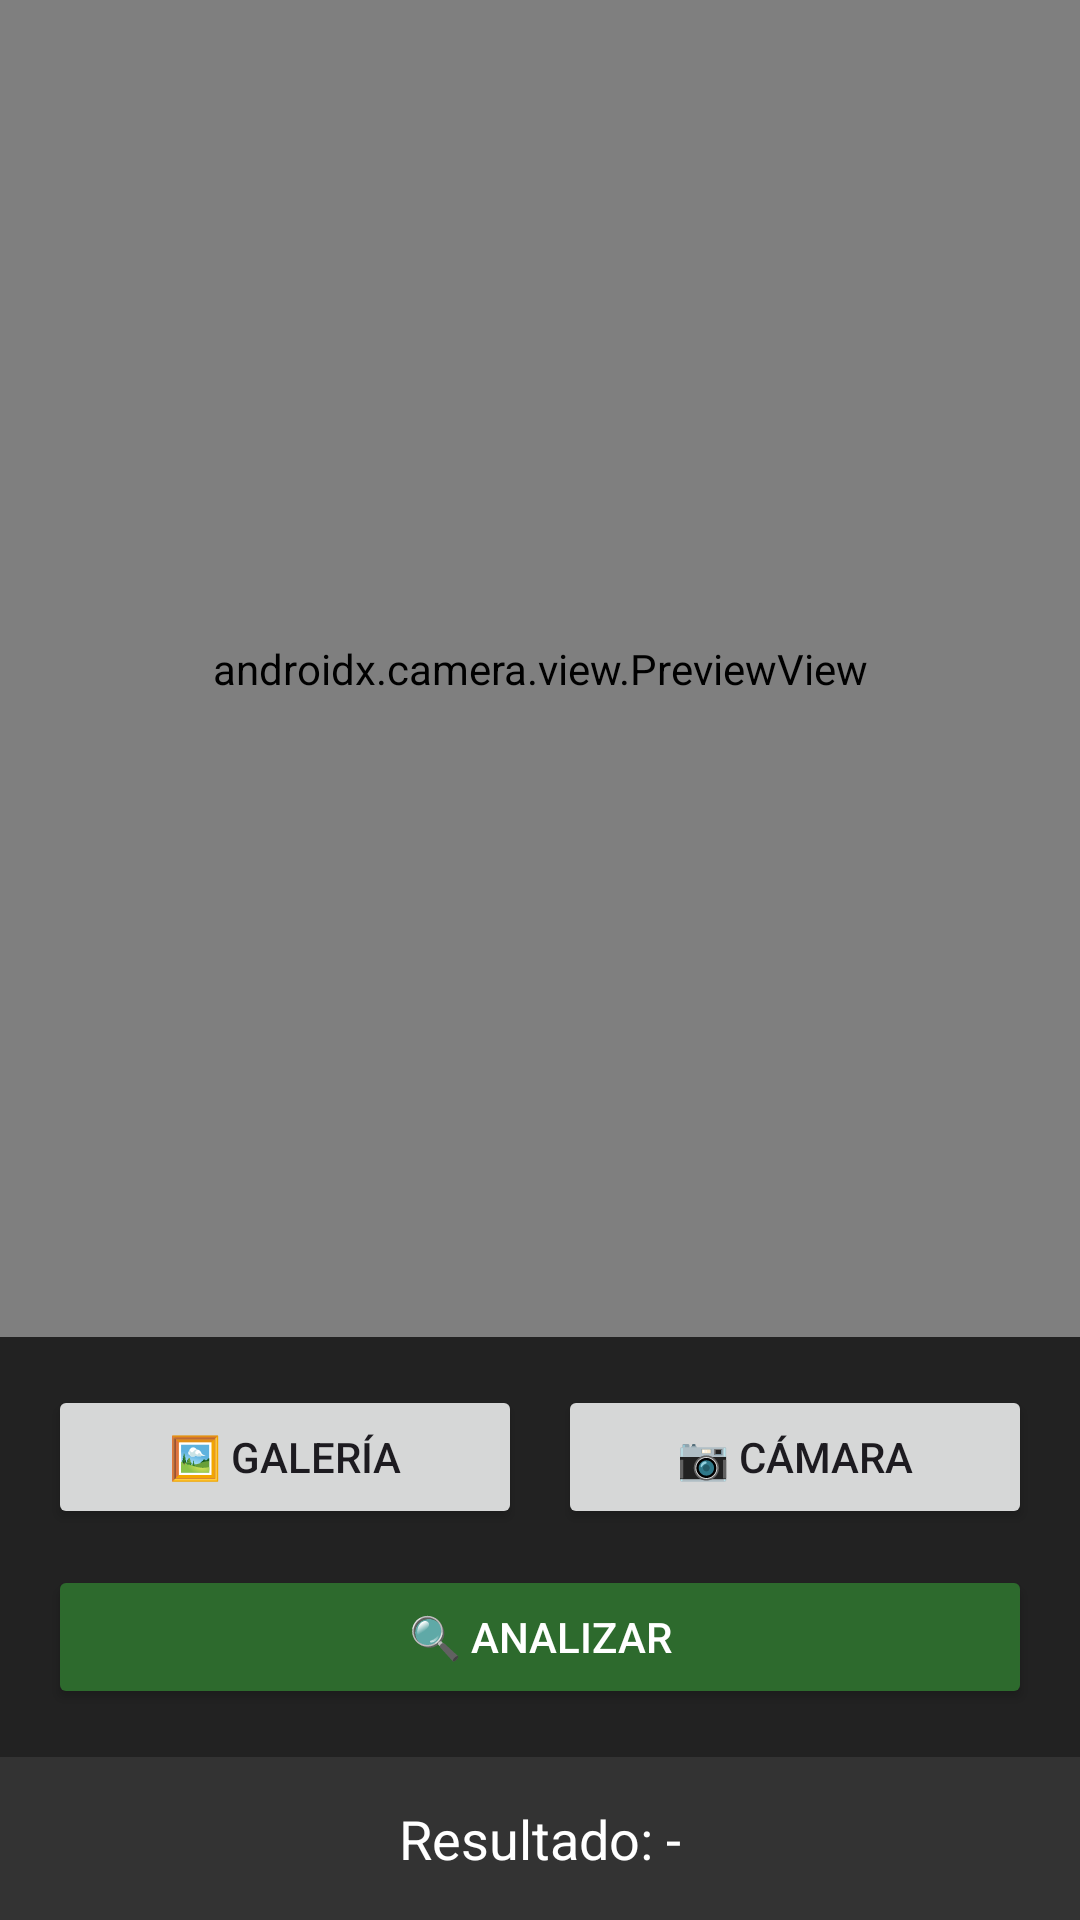

Write the Android layout XML for this screen, with the resource values it uses.
<!-- AndroidManifest.xml: application theme Theme.AppVenenos -->
<!-- res/layout/pagina_camara.xml -->
<?xml version="1.0" encoding="utf-8"?>
<LinearLayout xmlns:android="http://schemas.android.com/apk/res/android"
    android:layout_width="match_parent"
    android:layout_height="match_parent"
    android:orientation="vertical">

    <FrameLayout
        android:layout_width="match_parent"
        android:layout_height="0dp"
        android:layout_weight="1">

        <androidx.camera.view.PreviewView
            android:id="@+id/viewFinder"
            android:layout_width="match_parent"
            android:layout_height="match_parent" />

        <ImageView
            android:id="@+id/imgPreview"
            android:layout_width="match_parent"
            android:layout_height="match_parent"
            android:visibility="gone"
            android:scaleType="centerCrop"/>
    </FrameLayout>

    <LinearLayout
        android:layout_width="match_parent"
        android:layout_height="wrap_content"
        android:orientation="vertical"
        android:padding="16dp"
        android:background="#222">

        <LinearLayout
            android:layout_width="match_parent"
            android:layout_height="wrap_content"
            android:orientation="horizontal">

            <Button
                android:id="@+id/btnGallery"
                android:layout_width="0dp"
                android:layout_height="wrap_content"
                android:layout_weight="1"
                android:text="🖼️ Galería" />

            <Button
                android:id="@+id/btnCamera"
                android:layout_width="0dp"
                android:layout_height="wrap_content"
                android:layout_weight="1"
                android:layout_marginStart="12dp"
                android:text="📷 Cámara" />
        </LinearLayout>

        <Button
            android:id="@+id/btnAnalizar"
            android:layout_width="match_parent"
            android:layout_height="wrap_content"
            android:layout_marginTop="12dp"
            android:text="🔍 Analizar"
            android:backgroundTint="#2D6A2D"
            android:textColor="#FFFFFF" />

    </LinearLayout>

    <TextView
        android:id="@+id/txtPrediction"
        android:layout_width="match_parent"
        android:layout_height="wrap_content"
        android:text="Resultado: -"
        android:textAlignment="center"
        android:padding="15dp"
        android:textSize="18sp"
        android:background="#333"
        android:textColor="#FFF"/>
</LinearLayout>
<!-- resources referenced by this layout -->
<resources>
  <style name="Theme.AppVenenos" parent="Base.Theme.AppVenenos" />
  <style name="Base.Theme.AppVenenos" parent="Theme.Material3.DayNight.NoActionBar">
          <item name="colorPrimary">#2D6A2D</item>
          <item name="colorPrimaryVariant">#1B4D1B</item>
          <item name="android:statusBarColor">#2D6A2D</item>
      </style>
</resources>
